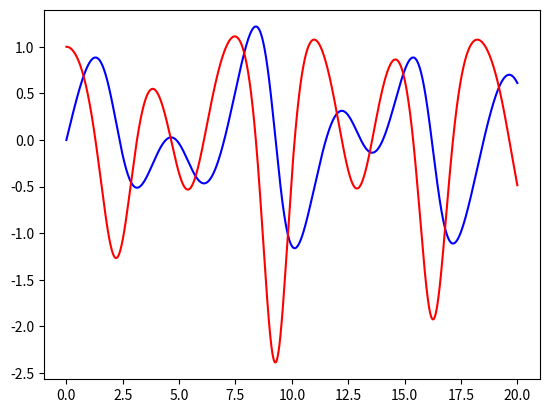

Source code (Python):
''' Solves numerically a 2nd order differential equation of the form
y' = f(x, y, y'). It defines y = y1 and y' = y2, leading to the 1st
order system
y1' = y2,
y2' = f(x, y1, y2) '''

import numpy as np
import matplotlib.pyplot as plt 
import math

# Equations set-up
def fun1(x, y1, y2):
    return y2

def fun2(x, y1, y2):
    return y1*y2 - 3*y1 + math.sin(x)

# Partition:
a, b, n = 0, 20, 10000
h = (b-a)/n

x = np.arange(a, b + h, h)
y1 = np.zeros(len(x))
y2 = np.zeros(len(x))
y1[0], y2[0] = 0, 1    # Intial conditions

# Runge-Kutta method
for i in range(0, len(x)-1):
    k11 = h*fun1(x[i], y1[i], y2[i])
    k21 = h*fun2(x[i], y1[i], y2[i])
    
    k12 = h*fun1(x[i] + h/2, y1[i] + h*k11/2, y2[i] + h*k21/2)
    k22 = h*fun2(x[i] + h/2, y1[i] + h*k11/2, y2[i] + h*k21/2)

    k13 = h*fun1(x[i] + h/2, y1[i] + h*k12/2, y2[i] + h*k22/2)
    k23 = h*fun2(x[i] + h/2, y1[i] + h*k12/2, y2[i] + h*k22/2)
    
    k14 = h*fun1(x[i] + h, y1[i] + h*k13, y2[i] + h*k23)
    k24 = h*fun2(x[i] + h, y1[i] + h*k13, y2[i] + h*k23)
    
    y1[i+1] = y1[i] + (k11 + 2*k12 + 2*k13 + k14)/6
    y2[i+1] = y2[i] + (k21 + 2*k22 + 2*k23 + k24)/6

# Plots of y and y':
plt.plot(x, y1, 'blue')
plt.plot(x, y2, 'red')
plt.show()
# Plots the phase space diagram:
#plt.plot(y1, y2)
#plt.show()
